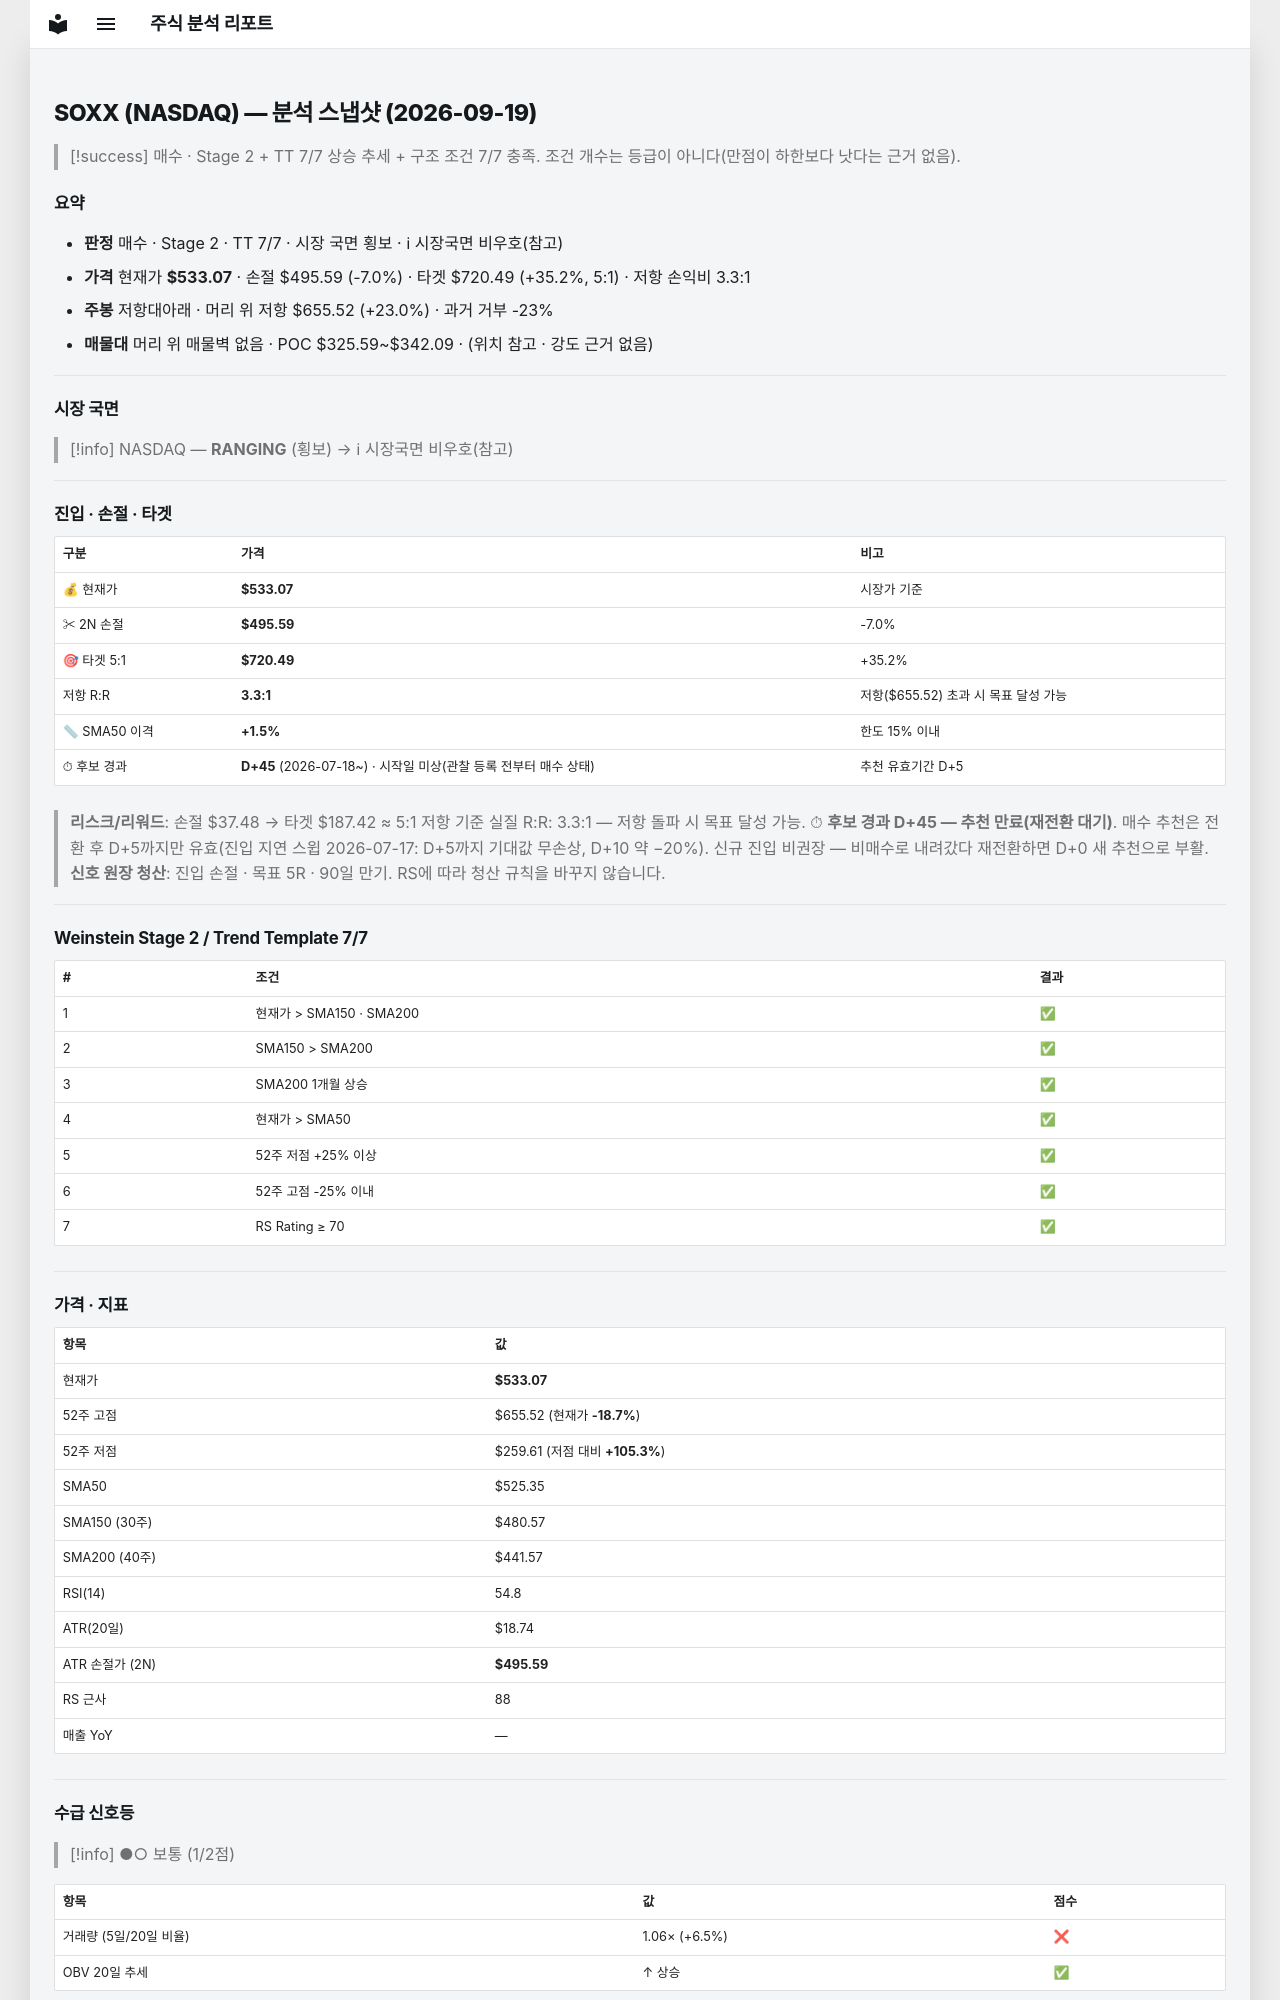

repository: soloandco/stock-reports · page: snapshots/SOXX-2026-09-19/index.html · generator: mkdocs

---
type: analysis-snapshot
title: SOXX 분석 스냅샷
ticker: SOXX
market: NASDAQ
created: 2026-09-19
updated: 2026-09-19
bar-date: 2026-09-18
verdict: 매수후보
real-rr: 3.27
sma50-gap-pct: 1.5
candidate-days: 45
candidate-since: 2026-07-18
candidate-start-unknown: true
weekly-position: 저항대아래
weekly-overhead-price: 655.52
weekly-overhead-pct: 23.0
stage: 2
trend-template-score: 7
tt-max: 7
price: 533.0700073242188
stop-price: 495.58671599110676
market-regime: RANGING
supply-demand-score: 1/2
supply-demand-label: 보통
status: tracking
tags:
  - stock-agent
  - watchlist
  - SOXX
  - analysis
related:
  - "[[analysis-template]]"
---

# SOXX (NASDAQ) — 분석 스냅샷 (2026-09-19)

> [!success] 매수 · Stage 2 + TT 7/7
> 상승 추세 + 구조 조건 7/7 충족. 조건 개수는 등급이 아니다(만점이 하한보다 낫다는 근거 없음).

## 요약

- **판정** 매수 · Stage 2 · TT 7/7 · 시장 국면 횡보 · ℹ 시장국면 비우호(참고)
- **가격** 현재가 **$533.07** · 손절 $495.59 (-7.0%) · 타겟 $720.49 (+35.2%, 5:1) · 저항 손익비 3.3:1
- **주봉** 저항대아래 · 머리 위 저항 $655.52 (+23.0%) · 과거 거부 -23%
- **매물대** 머리 위 매물벽 없음 · POC $325.59~$342.09 · (위치 참고 · 강도 근거 없음)

---

## 시장 국면

> [!info] NASDAQ — **RANGING** (횡보) → ℹ 시장국면 비우호(참고)

---

## 진입 · 손절 · 타겟

| 구분 | 가격 | 비고 |
|------|------|------|
| 💰 현재가 | **$533.07** | 시장가 기준 |
| ✂ 2N 손절 | **$495.59** | -7.0% |
| 🎯 타겟 5:1 | **$720.49** | +35.2% |
| 저항 R:R | **3.3:1** | 저항($655.52) 초과 시 목표 달성 가능 |
| 📏 SMA50 이격 | **+1.5%** | 한도 15% 이내 |
| ⏱ 후보 경과 | **D+45** (2026-07-18~) · 시작일 미상(관찰 등록 전부터 매수 상태) | 추천 유효기간 D+5 |

> **리스크/리워드**: 손절 $37.48 → 타겟 $187.42 ≈ 5:1
> 저항 기준 실질 R:R: 3.3:1 — 저항 돌파 시 목표 달성 가능.
> ⏱ **후보 경과 D+45 — 추천 만료(재전환 대기)**. 매수 추천은 전환 후 D+5까지만 유효(진입 지연 스윕 2026-07-17: D+5까지 기대값 무손상, D+10 약 −20%). 신규 진입 비권장 — 비매수로 내려갔다 재전환하면 D+0 새 추천으로 부활.
> **신호 원장 청산**: 진입 손절 · 목표 5R · 90일 만기. RS에 따라 청산 규칙을 바꾸지 않습니다.

---

## Weinstein Stage 2 / Trend Template 7/7

| # | 조건 | 결과 |
|---|------|------|
| 1 | 현재가 > SMA150 · SMA200 | ✅ |
| 2 | SMA150 > SMA200 | ✅ |
| 3 | SMA200 1개월 상승 | ✅ |
| 4 | 현재가 > SMA50 | ✅ |
| 5 | 52주 저점 +25% 이상 | ✅ |
| 6 | 52주 고점 -25% 이내 | ✅ |
| 7 | RS Rating ≥ 70 | ✅ |

---

## 가격 · 지표

| 항목 | 값 |
|------|---|
| 현재가 | **$533.07** |
| 52주 고점 | $655.52 (현재가 **-18.7%**) |
| 52주 저점 | $259.61 (저점 대비 **+105.3%**) |
| SMA50 | $525.35 |
| SMA150 (30주) | $480.57 |
| SMA200 (40주) | $441.57 |
| RSI(14) | 54.8 |
| ATR(20일) | $18.74 |
| ATR 손절가 (2N) | **$495.59** |
| RS 근사 | 88 |
| 매출 YoY | — |

---
## 수급 신호등

> [!info] ●○ 보통 (1/2점)

| 항목 | 값 | 점수 |
|------|------|------|
| 거래량 (5일/20일 비율) | 1.06× (+6.5%) | ❌ |
| OBV 20일 추세 | ↑ 상승 | ✅ |

> **판독법**: 거래량이 20일 평균보다 20% 이상 많고 OBV(온밸런스볼륨)가 상승 중이면 매집 수급이 강한 것으로 판단합니다.

---
